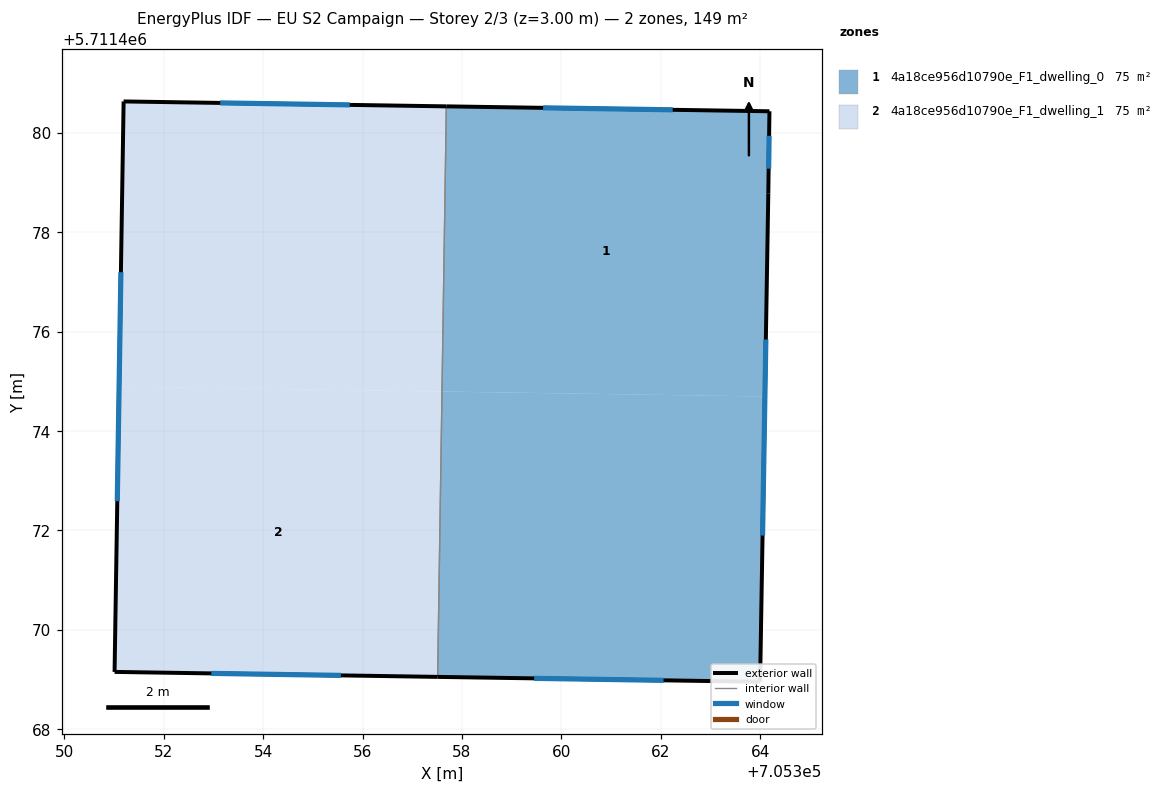
=== STOREY PLAN SPEC (per zone: floor XY polygon, exterior-wall plan segments, windows/doors) ===
zone 1: 4a18ce956d10790e_F1_dwelling_0  (74.6 m²)
  floor: (705364.19, 5711480.43) (705364.16, 5711478.78) (705364.09, 5711474.70) (705357.60, 5711474.79) (705357.69, 5711480.53)
  floor: (705364.09, 5711474.70) (705364.00, 5711468.96) (705357.51, 5711469.05) (705357.60, 5711474.79)
  exterior wall: (705364.19, 5711480.43) – (705357.69, 5711480.53)  [6.5 m]
    window: (705362.24, 5711480.46) – (705359.63, 5711480.50)  [3.1 m²]
  exterior wall: (705364.16, 5711478.78) – (705364.19, 5711480.43)  [1.6 m]
    window: (705364.17, 5711479.28) – (705364.18, 5711479.94)  [0.8 m²]
  exterior wall: (705364.00, 5711468.96) – (705364.16, 5711478.78)  [9.8 m]
    window: (705364.05, 5711471.90) – (705364.11, 5711475.84)  [4.7 m²]
  exterior wall: (705357.51, 5711469.05) – (705364.00, 5711468.96)  [6.5 m]
    window: (705359.45, 5711469.02) – (705362.06, 5711468.98)  [3.1 m²]
  interior walls: 1
zone 2: 4a18ce956d10790e_F1_dwelling_1  (74.6 m²)
  floor: (705357.69, 5711480.53) (705357.59, 5711474.79) (705351.10, 5711474.89) (705351.19, 5711480.63)
  floor: (705357.59, 5711474.79) (705357.51, 5711469.05) (705351.01, 5711469.15) (705351.10, 5711474.89)
  exterior wall: (705351.01, 5711469.15) – (705357.51, 5711469.05)  [6.5 m]
    window: (705352.96, 5711469.12) – (705355.57, 5711469.08)  [3.1 m²]
  exterior wall: (705351.19, 5711480.63) – (705351.01, 5711469.15)  [11.5 m]
    window: (705351.14, 5711477.20) – (705351.07, 5711472.59)  [5.5 m²]
  exterior wall: (705357.69, 5711480.53) – (705351.19, 5711480.63)  [6.5 m]
    window: (705355.74, 5711480.56) – (705353.14, 5711480.60)  [3.1 m²]
  interior walls: 1

=== DERIVED (storey summary) ===
Building: EU S2 Campaign
Storey: 2 of 3  (floor level z = 3.00 m)
Storey gross floor area: 149.1 m²
Zones on this storey: 2
  - 4a18ce956d10790e_F1_dwelling_0: floor 74.6 m²; exterior wall 24.5 m (73.4 m²); 4 window(s) 11.8 m²; WWR 16.1%
  - 4a18ce956d10790e_F1_dwelling_1: floor 74.6 m²; exterior wall 24.5 m (73.4 m²); 3 window(s) 11.8 m²; WWR 16.1%
Zone adjacency (shared interzone walls):
  - 4a18ce956d10790e_F1_dwelling_0 ↔ 4a18ce956d10790e_F1_dwelling_1